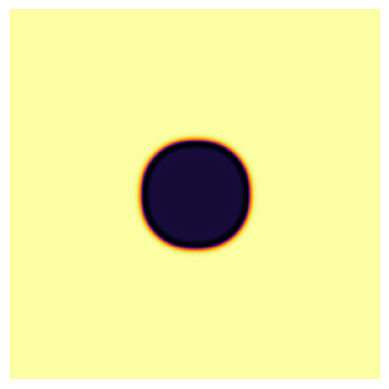

The matplotlib source for this figure: (Note: this script raises an exception after producing the figure.)
import numpy as np
import matplotlib.pyplot as plt
from matplotlib.animation import FuncAnimation, PillowWriter
import os
import random
import json
from tqdm import tqdm  # progress bar

# --- Collection folder ---
output_dir = "reaction_diffusion_gif_collection"
os.makedirs(output_dir, exist_ok=True)

# --- Grid size ---
size = 300  # higher resolution

# --- Laplacian function ---
def laplacian(Z):
    return (
        -4*Z
        + np.roll(Z, (0, -1), (0, 1))
        + np.roll(Z, (0, 1), (0, 1))
        + np.roll(Z, (-1, 0), (0, 1))
        + np.roll(Z, (1, 0), (0, 1))
    )

# --- Simulation step ---
def update(U, V, Du, Dv, F, k):
    Lu = laplacian(U)
    Lv = laplacian(V)
    UVV = U * V * V
    U += Du * Lu - UVV + F * (1 - U)
    V += Dv * Lv + UVV - (F + k) * V
    return U, V

# --- Seed patterns ---
def seed_pattern(U, V, pattern="square"):
    r = random.randint(15, 35)
    if pattern == "square":
        U[size//2-r:size//2+r, size//2-r:size//2+r] = 0.50
        V[size//2-r:size//2+r, size//2-r:size//2+r] = 0.25
    elif pattern == "circle":
        y, x = np.ogrid[:size, :size]
        mask = (x - size//2)**2 + (y - size//2)**2 <= r**2
        U[mask] = 0.50
        V[mask] = 0.25
    elif pattern == "cross":
        U[size//2-2:size//2+2, :] = 0.50
        V[size//2-2:size//2+2, :] = 0.25
        U[:, size//2-2:size//2+2] = 0.50
        V[:, size//2-2:size//2+2] = 0.25
    return U, V

# --- Random parameter generator ---
def random_config():
    Du = round(random.uniform(0.1, 0.2), 3)
    Dv = round(random.uniform(0.05, 0.1), 3)
    F = round(random.uniform(0.02, 0.07), 3)
    k = round(random.uniform(0.045, 0.07), 3)
    seed = random.choice(["square", "circle", "cross"])
    return {"Du": Du, "Dv": Dv, "F": F, "k": k, "seed": seed}

# --- Number of patterns and frames ---
num_patterns = 100  # can increase for larger collections
num_frames = 80

metadata = []

for idx in tqdm(range(num_patterns), desc="Generating GIFs"):
    cfg = random_config()
    
    # Initialize
    U = np.ones((size, size))
    V = np.zeros((size, size))
    U, V = seed_pattern(U, V, cfg["seed"])
    
    # Precompute frames (faster than FuncAnimation)
    frames = []
    for _ in range(num_frames):
        for _ in range(5):  # multiple updates per frame for speed
            U, V = update(U, V, cfg["Du"], cfg["Dv"], cfg["F"], cfg["k"])
        frames.append(U.copy())
    
    # Save GIF
    filename = f"pattern_{idx+1}_{cfg['seed']}.gif"
    fig, ax = plt.subplots()
    ax.axis('off')
    ims = [ax.imshow(f, cmap='inferno', animated=True) for f in frames]
    ani = FuncAnimation(fig, lambda i: ims[i], frames=num_frames, blit=True)
    ani.save(os.path.join(output_dir, filename), writer=PillowWriter(fps=20))
    plt.close(fig)
    
    # Save metadata
    cfg["filename"] = filename
    metadata.append(cfg)

# Save metadata JSON
with open(os.path.join(output_dir, "metadata.json"), "w") as f:
    json.dump(metadata, f, indent=4)

print(f"Generated {num_patterns} high-resolution animated patterns in '{output_dir}'")
